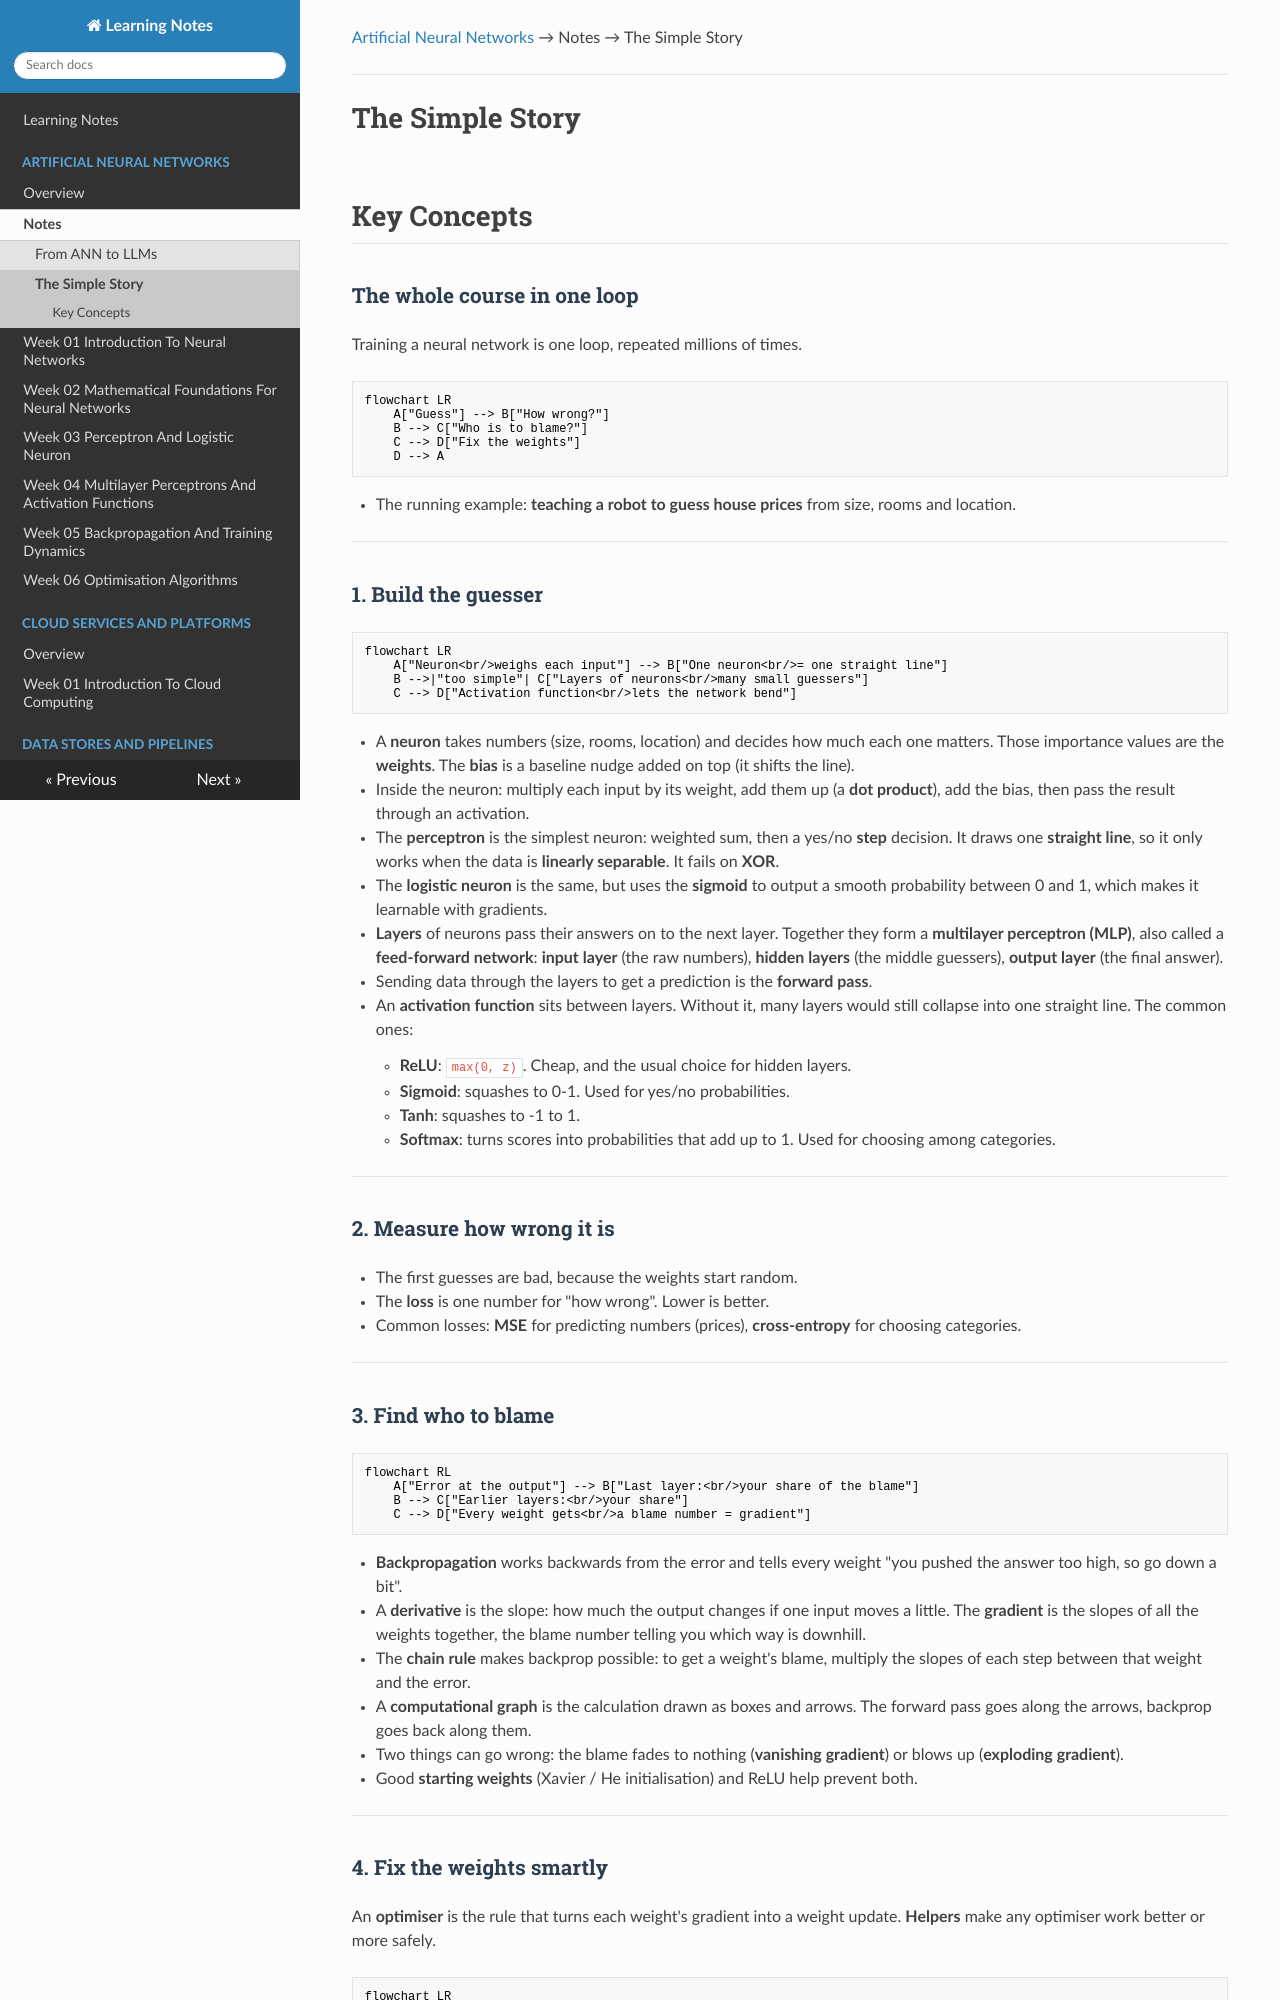

repository: renugasaraswathy/m-sc-data-science-ai · page: artificial-neural-networks/notes/simple-story/index.html · generator: mkdocs

---
title: "The Simple Story"
---

[Artificial Neural Networks](../index.md) → Notes → The Simple Story

---

# The Simple Story

## Key Concepts

### The whole course in one loop
Training a neural network is one loop, repeated millions of times.

```mermaid
flowchart LR
    A["Guess"] --> B["How wrong?"]
    B --> C["Who is to blame?"]
    C --> D["Fix the weights"]
    D --> A
```

- The running example: **teaching a robot to guess house prices** from size, rooms and location.

---

### 1. Build the guesser

```mermaid
flowchart LR
    A["Neuron<br/>weighs each input"] --> B["One neuron<br/>= one straight line"]
    B -->|"too simple"| C["Layers of neurons<br/>many small guessers"]
    C --> D["Activation function<br/>lets the network bend"]
```

- A **neuron** takes numbers (size, rooms, location) and decides how much each one matters. Those importance values are the **weights**. The **bias** is a baseline nudge added on top (it shifts the line).
- Inside the neuron: multiply each input by its weight, add them up (a **dot product**), add the bias, then pass the result through an activation.
- The **perceptron** is the simplest neuron: weighted sum, then a yes/no **step** decision. It draws one **straight line**, so it only works when the data is **linearly separable**. It fails on **XOR**.
- The **logistic neuron** is the same, but uses the **sigmoid** to output a smooth probability between 0 and 1, which makes it learnable with gradients.
- **Layers** of neurons pass their answers on to the next layer. Together they form a **multilayer perceptron (MLP)**, also called a **feed-forward network**: **input layer** (the raw numbers), **hidden layers** (the middle guessers), **output layer** (the final answer).
- Sending data through the layers to get a prediction is the **forward pass**.
- An **activation function** sits between layers. Without it, many layers would still collapse into one straight line. The common ones:
    - **ReLU**: `max(0, z)`. Cheap, and the usual choice for hidden layers.
    - **Sigmoid**: squashes to 0-1. Used for yes/no probabilities.
    - **Tanh**: squashes to -1 to 1.
    - **Softmax**: turns scores into probabilities that add up to 1. Used for choosing among categories.

---

### 2. Measure how wrong it is
- The first guesses are bad, because the weights start random.
- The **loss** is one number for "how wrong". Lower is better.
- Common losses: **MSE** for predicting numbers (prices), **cross-entropy** for choosing categories.

---

### 3. Find who to blame

```mermaid
flowchart RL
    A["Error at the output"] --> B["Last layer:<br/>your share of the blame"]
    B --> C["Earlier layers:<br/>your share"]
    C --> D["Every weight gets<br/>a blame number = gradient"]
```

- **Backpropagation** works backwards from the error and tells every weight "you pushed the answer too high, so go down a bit".
- A **derivative** is the slope: how much the output changes if one input moves a little. The **gradient** is the slopes of all the weights together, the blame number telling you which way is downhill.
- The **chain rule** makes backprop possible: to get a weight's blame, multiply the slopes of each step between that weight and the error.
- A **computational graph** is the calculation drawn as boxes and arrows. The forward pass goes along the arrows, backprop goes back along them.
- Two things can go wrong: the blame fades to nothing (**vanishing gradient**) or blows up (**exploding gradient**).
- Good **starting weights** (Xavier / He initialisation) and ReLU help prevent both.

---

### 4. Fix the weights smartly
An **optimiser** is the rule that turns each weight's gradient into a weight update. **Helpers** make any optimiser work better or more safely.

```mermaid
flowchart LR
    G["Gradient<br/>from backprop"] --> O["Optimiser<br/>SGD, momentum, RMSProp, Adam"]
    O --> W["Weight update"]
    H["Helpers<br/>learning rate, mini-batch,<br/>schedule, clipping"] -.-> O
```
